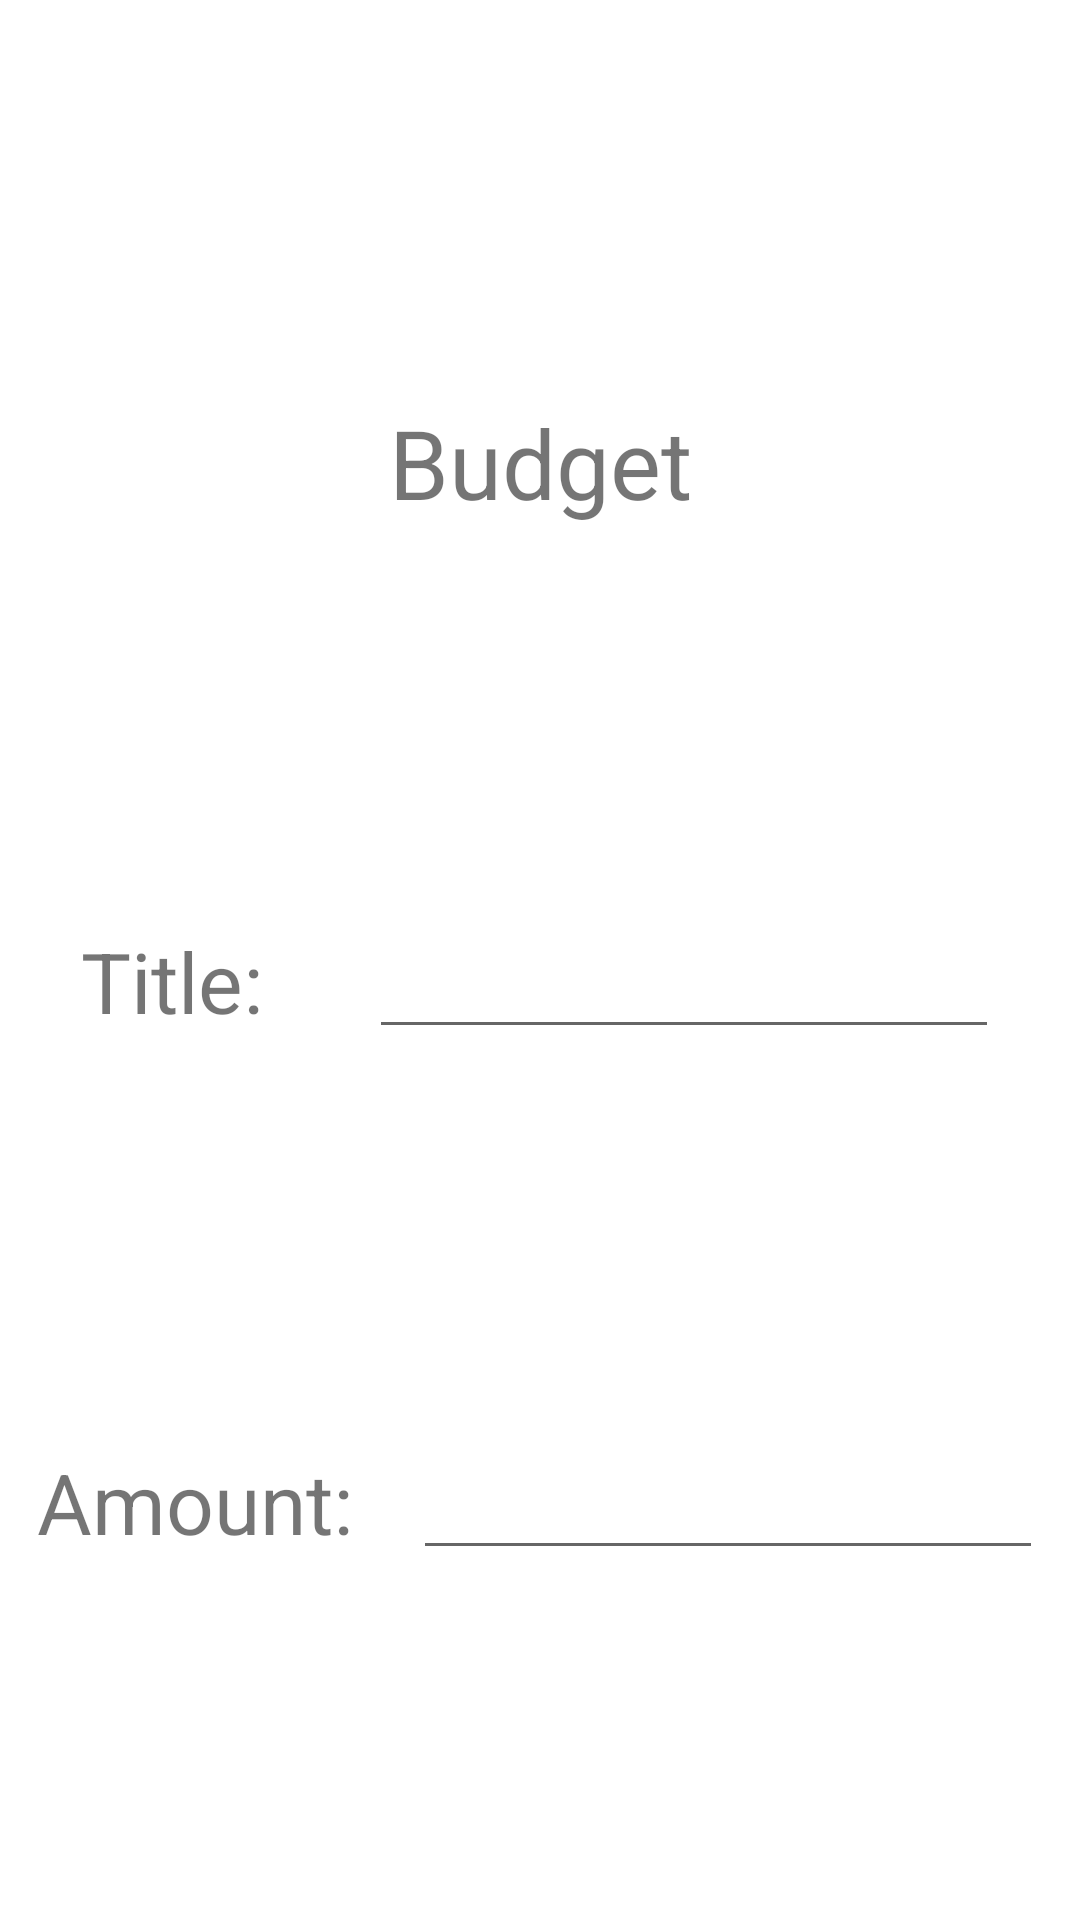

The Android layout XML behind this screen, and the referenced resources:
<!-- AndroidManifest.xml: application theme Theme.My_Wallet_App -->
<!-- res/layout/fragment_add_budget.xml -->
<?xml version="1.0" encoding="utf-8"?>
<androidx.constraintlayout.widget.ConstraintLayout xmlns:android="http://schemas.android.com/apk/res/android"
    xmlns:app="http://schemas.android.com/apk/res-auto"
    android:layout_width="match_parent"
    android:layout_height="wrap_content">

    <TextView
        android:id="@+id/budget"
        android:layout_width="wrap_content"
        android:layout_height="wrap_content"
        android:text="Budget"
        android:textAlignment="center"
        android:textSize="32dp"
        android:layout_marginTop="16dp"
        android:layout_marginBottom="16dp"
        app:layout_constraintBottom_toTopOf="@id/accountLayout"
        app:layout_constraintEnd_toEndOf="parent"
        app:layout_constraintStart_toStartOf="parent"
        app:layout_constraintTop_toTopOf="parent"/>

    <androidx.constraintlayout.widget.ConstraintLayout
        android:id="@+id/accountLayout"
        android:layout_width="match_parent"
        android:layout_height="wrap_content"
        android:layout_marginBottom="16dp"
        app:layout_constraintBottom_toTopOf="@id/amountLayout"
        app:layout_constraintEnd_toEndOf="parent"
        app:layout_constraintStart_toStartOf="parent"
        app:layout_constraintTop_toBottomOf="@id/budget">

        <TextView
            android:id="@+id/titleText"
            android:layout_width="wrap_content"
            android:layout_height="0dp"
            android:text="Title:"
            android:textSize="28dp"
            app:layout_constraintBottom_toBottomOf="parent"
            app:layout_constraintEnd_toStartOf="@+id/titleValue"
            app:layout_constraintStart_toStartOf="parent"
            app:layout_constraintTop_toTopOf="parent" />

        <EditText
            android:id="@+id/titleValue"
            android:layout_width="wrap_content"
            android:layout_height="wrap_content"
            android:layout_marginStart="8dp"
            android:ems="10"
            android:inputType="textPersonName"
            app:layout_constraintBottom_toBottomOf="parent"
            app:layout_constraintEnd_toEndOf="parent"
            app:layout_constraintStart_toEndOf="@id/titleText"
            app:layout_constraintTop_toTopOf="parent"/>
    </androidx.constraintlayout.widget.ConstraintLayout>

    <androidx.constraintlayout.widget.ConstraintLayout
        android:id="@+id/amountLayout"
        android:layout_width="match_parent"
        android:layout_height="wrap_content"
        app:layout_constraintBottom_toBottomOf="parent"
        app:layout_constraintEnd_toEndOf="parent"
        app:layout_constraintStart_toStartOf="parent"
        app:layout_constraintTop_toBottomOf="@id/accountLayout">

        <TextView
            android:id="@+id/amountText"
            android:layout_width="wrap_content"
            android:layout_height="0dp"
            android:text="Amount:"
            android:textSize="28dp"
            app:layout_constraintBottom_toBottomOf="parent"
            app:layout_constraintEnd_toStartOf="@+id/amountValue"
            app:layout_constraintStart_toStartOf="parent"
            app:layout_constraintTop_toTopOf="parent" />

        <EditText
            android:id="@+id/amountValue"
            android:layout_width="wrap_content"
            android:layout_height="wrap_content"
            android:layout_marginStart="8dp"
            android:ems="10"
            android:inputType="textPersonName"
            app:layout_constraintBottom_toBottomOf="parent"
            app:layout_constraintEnd_toEndOf="parent"
            app:layout_constraintStart_toEndOf="@id/amountText"
            app:layout_constraintTop_toTopOf="parent"
            android:digits="0123456789"/>
    </androidx.constraintlayout.widget.ConstraintLayout>
</androidx.constraintlayout.widget.ConstraintLayout>
<!-- resources referenced by this layout -->
<resources>
  <style name="Theme.My_Wallet_App" parent="Theme.MaterialComponents.DayNight.NoActionBar">
          
          <item name="colorPrimary">@color/teal_200</item>
          <item name="colorPrimaryVariant">@color/teal_700</item>
          <item name="colorOnPrimary">@color/gray_700</item>
          
          <item name="colorSecondary">@color/teal_200</item>
          <item name="colorSecondaryVariant">@color/teal_700</item>
          <item name="colorOnSecondary">@color/black</item>
  
          <item name="colorSurface">@color/white</item>
  
          <item name="android:statusBarColor" tools:targetApi="l">@color/black</item>
          <item name="android:navigationBarColor">@color/white</item>
          <item name="android:windowLightNavigationBar" tools:targetApi="o_mr1">true</item>
  
          
  
          <item name="accountCardBackground">@color/teal_200</item>
          <item name="accountCardColorText">@color/black</item>
          <item name="accountAddCardBackground">@color/gray_700</item>
  
          <item name="fabBackground">@color/teal_200</item>
  
          <item name="settingsIcon">@color/black</item>
      </style>
  <color name="teal_200">#FF03DAC5</color>
  <color name="teal_700">#FF018786</color>
  <color name="gray_700">#616161</color>
  <color name="black">#FF000000</color>
  <color name="white">#FFFFFFFF</color>
</resources>
